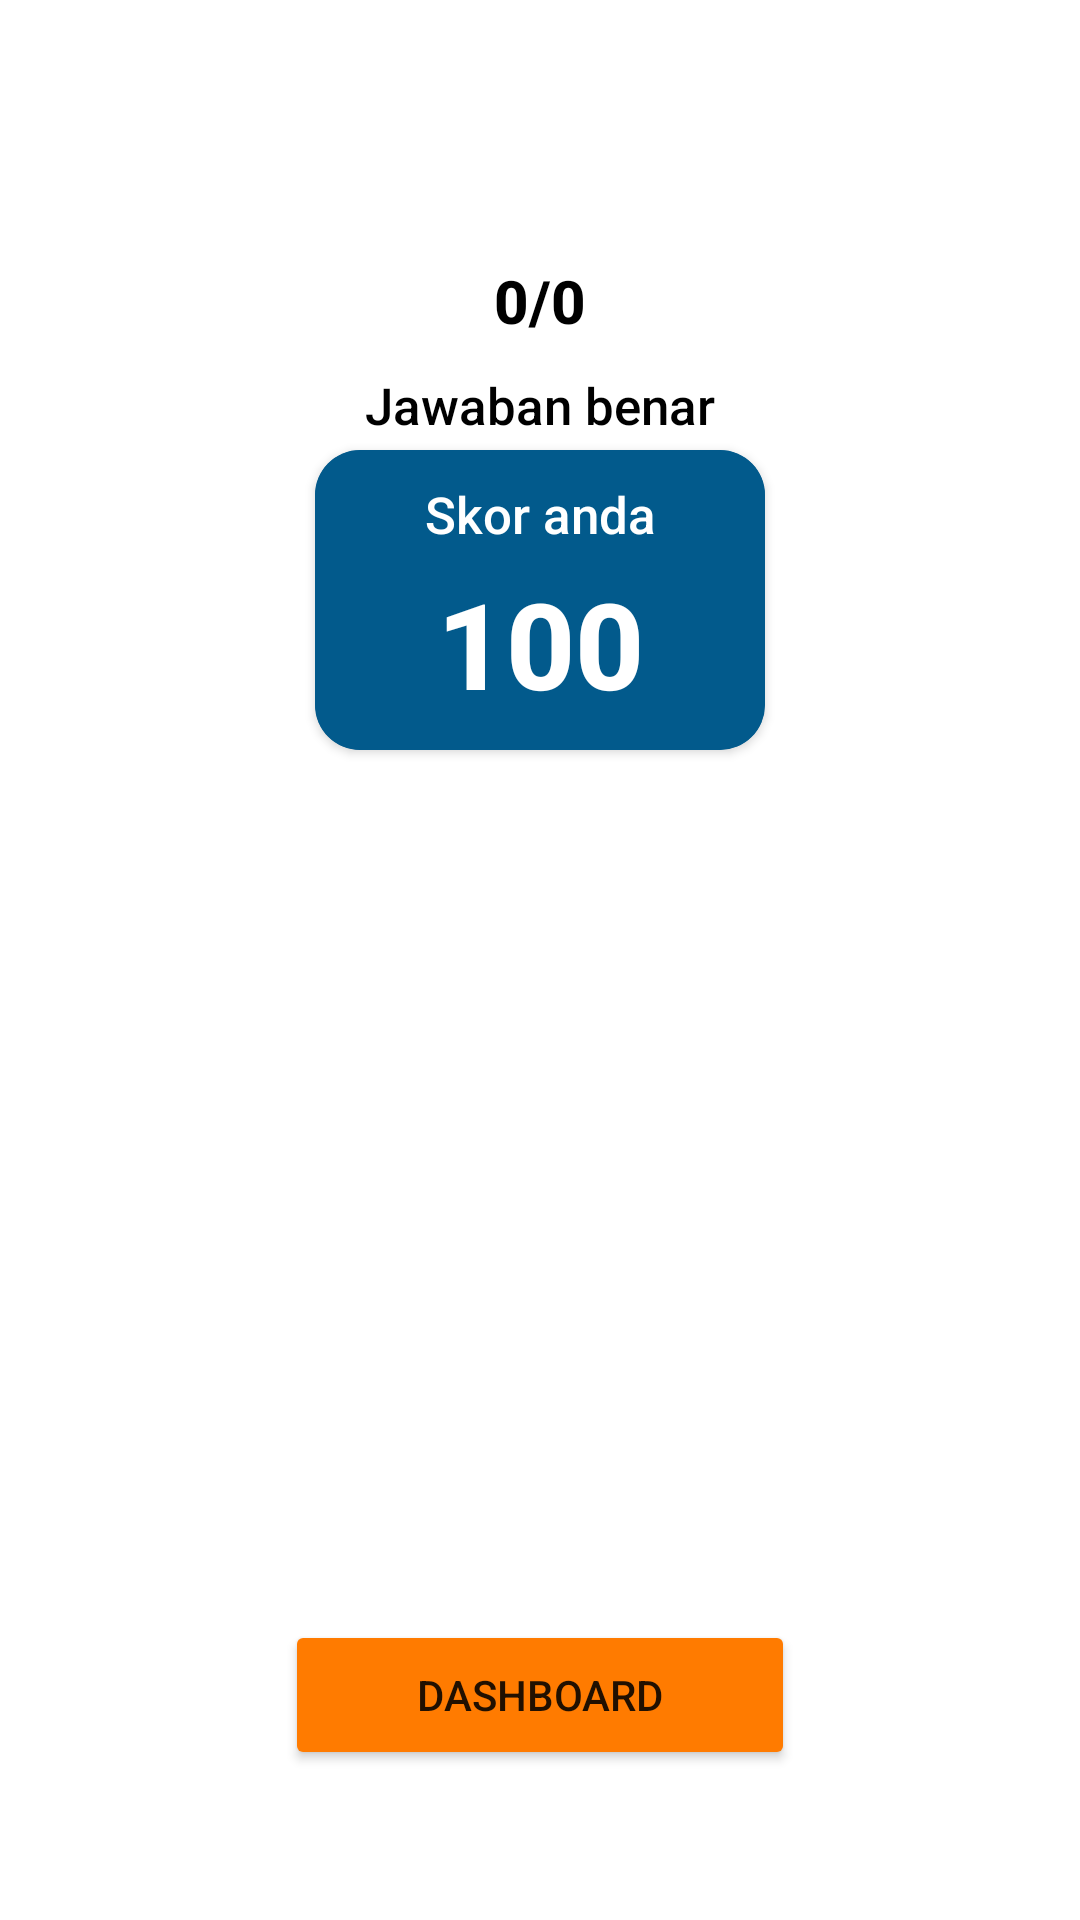

Android layout source for this screen:
<!-- AndroidManifest.xml: application theme Theme.QuizGame -->
<!-- res/layout/activity_result.xml -->
<?xml version="1.0" encoding="utf-8"?>
<androidx.constraintlayout.widget.ConstraintLayout xmlns:android="http://schemas.android.com/apk/res/android"
    xmlns:app="http://schemas.android.com/apk/res-auto"
    xmlns:tools="http://schemas.android.com/tools"
    android:layout_width="match_parent"
    android:layout_height="match_parent"
    tools:context=".User.Activity.Result">

    <com.mikhaellopez.circularprogressbar.CircularProgressBar
        android:id="@+id/circularProgressBar"
        android:layout_width="@dimen/_130sdp"
        android:layout_height="@dimen/_130sdp"
        android:layout_marginTop="100dp"
        app:cpb_background_progressbar_color="#b6bbd8"
        app:cpb_background_progressbar_width="@dimen/_7sdp"
        app:cpb_progress_direction="to_right"
        app:cpb_progressbar_color="#FF7B00"
        app:cpb_progressbar_width="10dp"
        app:cpb_round_border="false"
        app:cpb_progress_max="20"
        app:layout_constraintEnd_toEndOf="parent"
        app:layout_constraintStart_toStartOf="parent"
        app:layout_constraintTop_toTopOf="parent" />

    <TextView
        android:id="@+id/totalMenjawab"
        android:layout_width="wrap_content"
        android:layout_height="wrap_content"
        android:text="0/0"
        android:textSize="20sp"
        android:layout_marginBottom="20dp"
        android:textColor="@color/black"
        android:fontFamily="sans-serif-medium"
        android:textStyle="bold"
        app:layout_constraintStart_toStartOf="parent"
        app:layout_constraintEnd_toEndOf="parent"
        app:layout_constraintTop_toTopOf="@+id/circularProgressBar"
        app:layout_constraintBottom_toBottomOf="@id/circularProgressBar"/>

    <TextView
        android:id="@+id/benar"
        android:layout_width="wrap_content"
        android:layout_height="wrap_content"
        android:text="Jawaban benar"
        app:layout_constraintStart_toStartOf="parent"
        app:layout_constraintEnd_toEndOf="parent"
        app:layout_constraintTop_toBottomOf="@id/totalMenjawab"
        android:layout_marginTop="10dp"
        android:textSize="17sp"
        android:textColor="@color/black"
        android:fontFamily="sans-serif-medium"/>

    <androidx.cardview.widget.CardView
        android:id="@+id/cv_score"
        android:layout_width="150dp"
        android:layout_height="100dp"
        app:layout_constraintStart_toStartOf="parent"
        app:layout_constraintEnd_toEndOf="parent"
        app:layout_constraintTop_toBottomOf="@id/circularProgressBar"
        android:layout_marginTop="50dp"
        app:cardCornerRadius="15dp"
        android:backgroundTint="#E8015A8C">

        <androidx.constraintlayout.widget.ConstraintLayout
            android:layout_width="match_parent"
            android:layout_height="match_parent"
            android:background="#E8015A8C">

            <TextView
                android:id="@+id/skor"
                android:layout_width="wrap_content"
                android:layout_height="wrap_content"
                android:text="Skor anda"
                app:layout_constraintStart_toStartOf="parent"
                app:layout_constraintEnd_toEndOf="parent"
                app:layout_constraintTop_toTopOf="parent"
                android:layout_marginTop="10dp"
                android:textSize="17sp"
                android:textColor="@color/white"
                android:fontFamily="sans-serif-medium"/>

            <TextView
                android:id="@+id/tv_score"
                android:layout_width="wrap_content"
                android:layout_height="wrap_content"
                android:text="100"
                app:layout_constraintStart_toStartOf="parent"
                app:layout_constraintEnd_toEndOf="parent"
                app:layout_constraintTop_toBottomOf="@id/skor"
                android:layout_marginTop="5dp"
                android:textStyle="bold"
                android:textSize="40sp"
                android:textColor="@color/white"
                android:fontFamily="sans-serif-medium"/>

        </androidx.constraintlayout.widget.ConstraintLayout>



    </androidx.cardview.widget.CardView>

    <Button
        android:id="@+id/btn_dashboard"
        android:layout_width="170dp"
        android:layout_height="50dp"
        app:layout_constraintBottom_toBottomOf="parent"
        android:layout_marginBottom="50dp"
        app:layout_constraintStart_toStartOf="parent"
        app:layout_constraintEnd_toEndOf="parent"
        android:backgroundTint="#FF7B00"
        android:text="Dashboard" />

</androidx.constraintlayout.widget.ConstraintLayout>
<!-- resources referenced by this layout -->
<resources>
  <color name="black">#FF000000</color>
  <color name="white">#FFFFFFFF</color>
  <style name="Theme.QuizGame" parent="Theme.MaterialComponents.DayNight.NoActionBar">
          
          <item name="colorPrimary">#015A8C</item>
          <item name="colorPrimaryVariant">#015A8C</item>
          <item name="colorOnPrimary">@color/black</item>
          
          <item name="colorSecondary">@color/teal_200</item>
          <item name="colorSecondaryVariant">@color/teal_700</item>
          <item name="colorOnSecondary">@color/black</item>
          
          <item name="android:statusBarColor" tools:targetApi="l">?attr/colorPrimaryVariant</item>
          
      </style>
  <color name="teal_200">#FF03DAC5</color>
  <color name="teal_700">#FF018786</color>
</resources>
